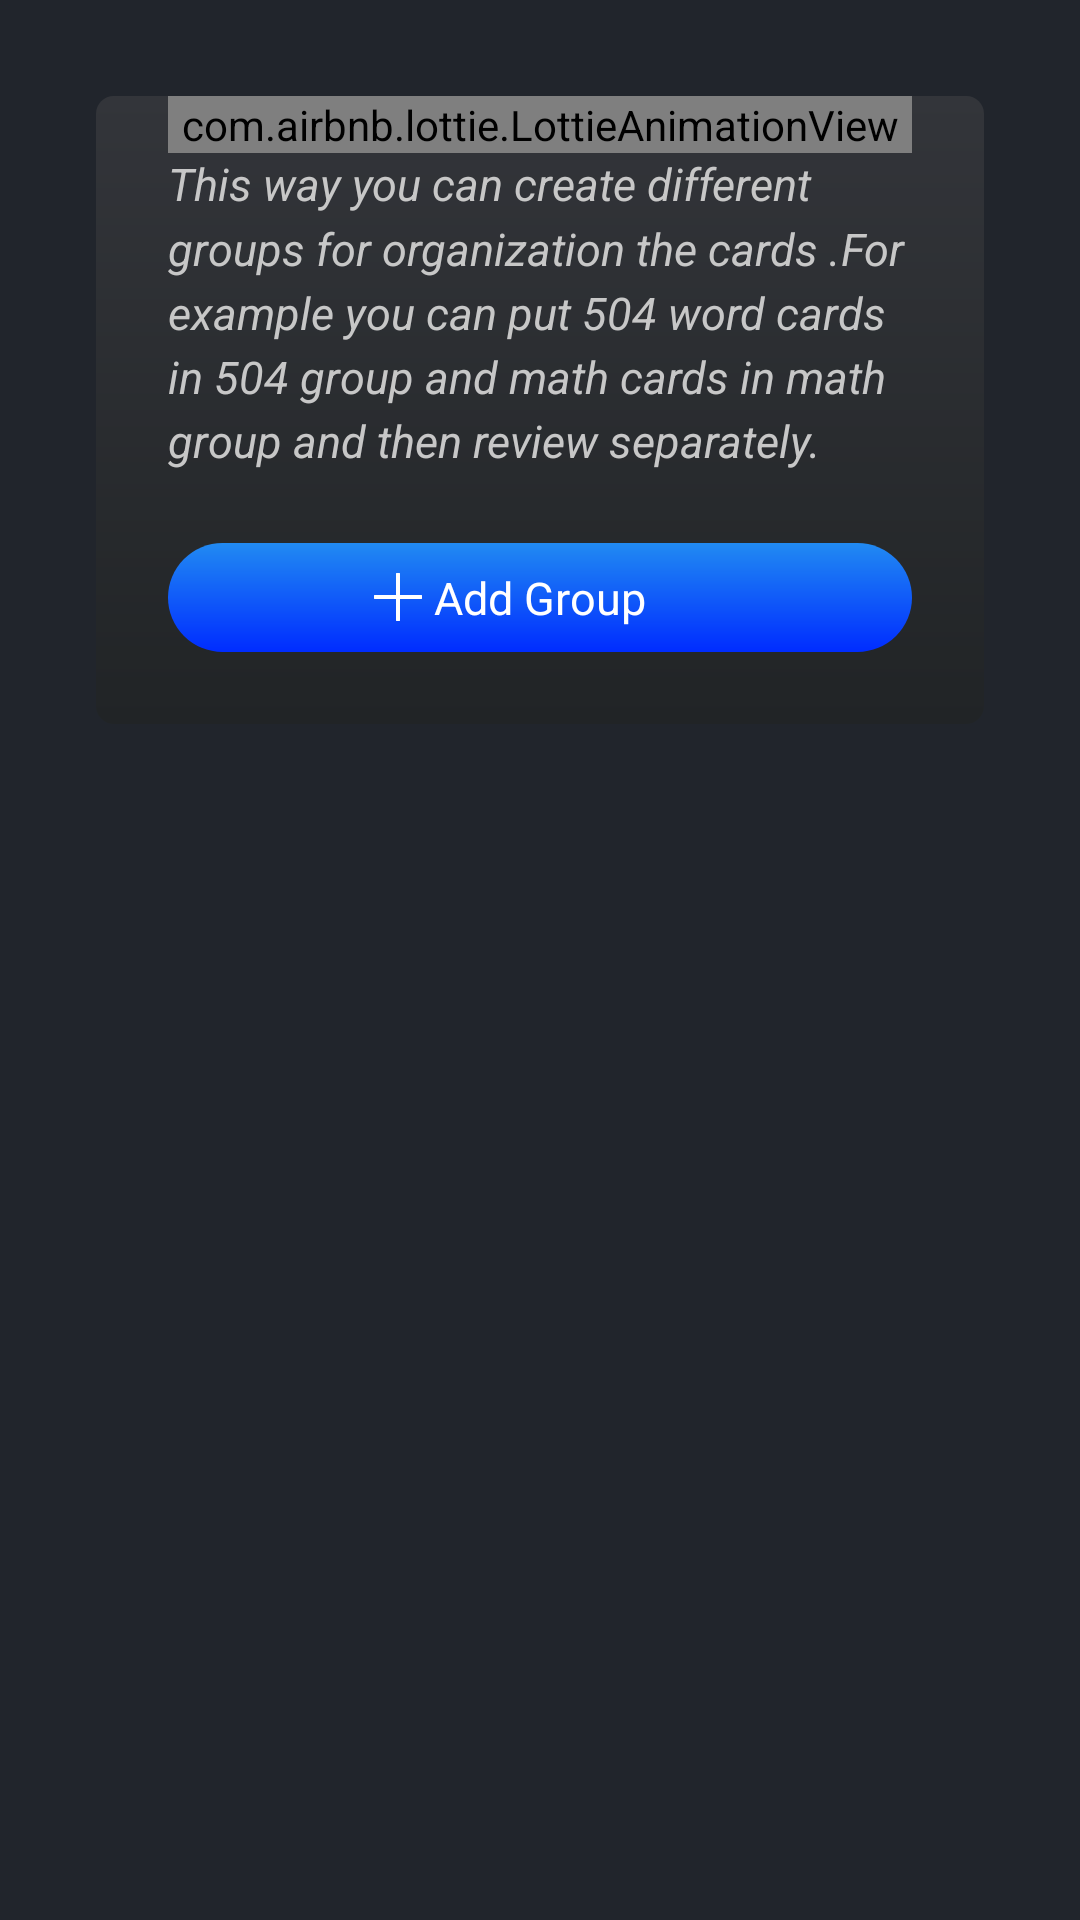

Here is an Android app screen rendered from its layout file. Give the layout XML and the strings, colors and styles it references.
<!-- AndroidManifest.xml: application theme Theme.SkinnerBox -->
<!-- res/layout/layout_empty_group.xml -->
<?xml version="1.0" encoding="utf-8"?>
<LinearLayout xmlns:android="http://schemas.android.com/apk/res/android"
    xmlns:app="http://schemas.android.com/apk/res-auto"
    android:orientation="vertical"
    android:layout_width="match_parent"
    android:layout_height="wrap_content"
    android:layout_gravity="center"
    android:background="@color/background_page">
    <LinearLayout
        android:layout_gravity="center"
        android:layout_width="wrap_content"
        android:layout_height="wrap_content"
        android:orientation="vertical"
        android:layout_margin="@dimen/large_margin_And_padding"
        android:paddingBottom="@dimen/Small_margin_And_padding"
        android:paddingHorizontal="@dimen/standard_margin_And_padding"
        android:background="@drawable/background_for_empty_group">
        <com.airbnb.lottie.LottieAnimationView
            android:id="@+id/av_main_activity_add_group"
            android:layout_width="match_parent"
            android:layout_height="wrap_content"
            app:lottie_rawRes="@raw/add_group"
            app:lottie_loop="true"
            app:lottie_autoPlay="true"
            android:adjustViewBounds="true"
            android:scaleType="fitCenter"
            android:layout_gravity="center|center_horizontal"/>


        <TextView
            android:id="@+id/tv_add_group_description"
            android:layout_width="wrap_content"
            android:layout_height="wrap_content"
            android:text="@string/content_when_empty_group"
            android:textColor="@color/color_content_text"
            android:textStyle="italic"
            android:textSize="@dimen/Content_Text_Size"
            android:layout_marginBottom="12dp"
            android:lineSpacingMultiplier="1.2"/>


        <RelativeLayout
            android:id="@+id/RV_empty_group_layout_AddGroup"
            android:layout_width="match_parent"
            android:layout_height="wrap_content"
            android:paddingVertical="8dp"

            android:background="@drawable/background_add_group"
            android:layout_marginVertical="@dimen/Small_margin_And_padding">
            <TextView
                android:id="@+id/tv_add"
                android:layout_width="wrap_content"
                android:layout_height="wrap_content"
                android:layout_centerHorizontal="true"
                android:textColor="@color/white"
                android:textSize="@dimen/Content_Text_Size"
                android:text="@string/add_group"/>
            <ImageView
                android:layout_width="24dp"
                android:layout_height="16dp"
                android:layout_centerVertical="true"
                android:layout_toStartOf="@id/tv_add"
                app:srcCompat="@drawable/plus"/>
        </RelativeLayout>


    </LinearLayout>

</LinearLayout>
<!-- resources referenced by this layout -->
<resources>
  <color name="background_page">#21252c</color>
  <color name="color_content_text">#C7C7C7</color>
  <color name="white">#FFFFFFFF</color>
  <dimen name="Content_Text_Size">15sp</dimen>
  <dimen name="Small_margin_And_padding">12dp</dimen>
  <dimen name="large_margin_And_padding">32dp</dimen>
  <dimen name="standard_margin_And_padding">24dp</dimen>
  <!-- drawable background_add_group (drawable) -->
  <?xml version="1.0" encoding="utf-8"?>
  <shape xmlns:android="http://schemas.android.com/apk/res/android"
      android:shape="rectangle">
      <corners android:radius="24dp"/>
      <gradient
          android:angle="270"
          android:startColor="@color/blue_light"
          android:endColor="@color/blue_dark"/>
  
  </shape>
  <!-- drawable background_for_empty_group (drawable) -->
  <?xml version="1.0" encoding="utf-8"?>
  <shape xmlns:android="http://schemas.android.com/apk/res/android"
      android:shape="rectangle">
  
      <corners android:radius="@dimen/dialog_radius"/>
      <gradient android:startColor="@color/grey_1"
          android:endColor="@color/grey_2"
          android:type="linear"
          android:angle="270"/>
  </shape>
  <!-- drawable plus: png bitmap (drawable, 3981 bytes) -->
  <string name="add_group">Add Group</string>
  <string name="content_when_empty_group">This way you can create different groups for organization the cards .For example you can put 504 word cards in 504 group and math cards in math group and then review separately.</string>
  <style name="Theme.SkinnerBox" parent="Theme.MaterialComponents.Light.NoActionBar">
          
          <item name="colorPrimary">@color/background_items</item>
          <item name="colorPrimaryVariant">@color/background_items</item>
          <item name="colorOnPrimary">@color/background_items</item>
          
          <item name="colorSecondary">@color/blue_Text</item>
          <item name="colorSecondaryVariant">@color/teal_700</item>
          <item name="colorOnSecondary">@color/white</item>
  
          
          <item name="android:statusBarColor" tools:targetApi="l">?attr/colorPrimaryVariant</item>
          
  
          <item name="android:popupMenuStyle">@style/PopupMenu</item>
          <item name="android:textColor">@color/white</item>
          <item name="android:navigationBarColor">@color/background_items2</item>
          </style>
  <color name="blue_light">#218AF2</color>
  <color name="blue_dark">#002CFF</color>
  <dimen name="dialog_radius">6dp</dimen>
  <color name="grey_1">#33353A</color>
  <color name="grey_2">#212426</color>
  <color name="background_items">#1E242E</color>
  <color name="blue_Text">#1D70FF</color>
  <color name="teal_700">#FF018786</color>
  <style name="PopupMenu" parent="@android:style/Widget.PopupMenu">
          <item name="android:popupBackground">@drawable/popup_back</item>
      </style>
  <color name="background_items2">#151A22</color>
  <!-- drawable popup_back (drawable) -->
  <?xml version="1.0" encoding="utf-8"?>
  <layer-list xmlns:android="http://schemas.android.com/apk/res/android">
    <item
        android:top="@dimen/margin_vertical"
        android:right="16dp">
        <shape android:shape="rectangle">
            <corners android:radius="4dp"/>
            <padding android:top="4dp"
                android:bottom="4dp"
                android:right="2dp"
                android:left="2dp"/>
            <solid android:color="#181C23"/>
        </shape>
    </item>
  
  
  </layer-list>
  <dimen name="margin_vertical">8dp</dimen>
</resources>
